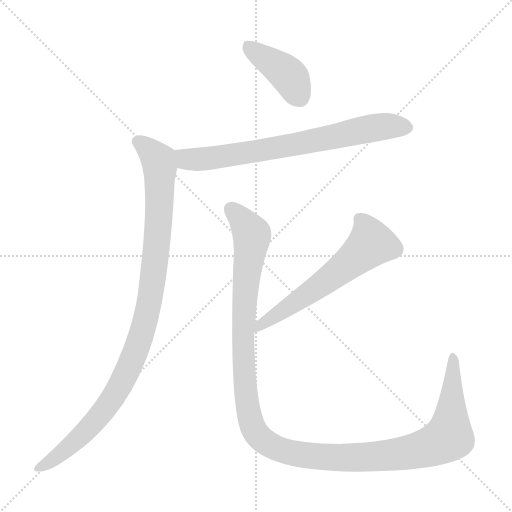
t = 0.00 s
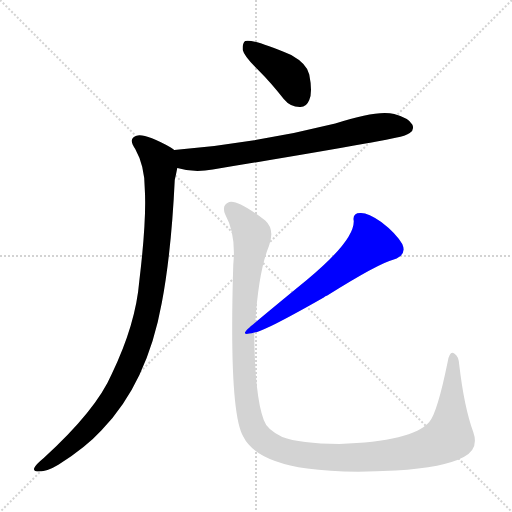
t = 3.23 s
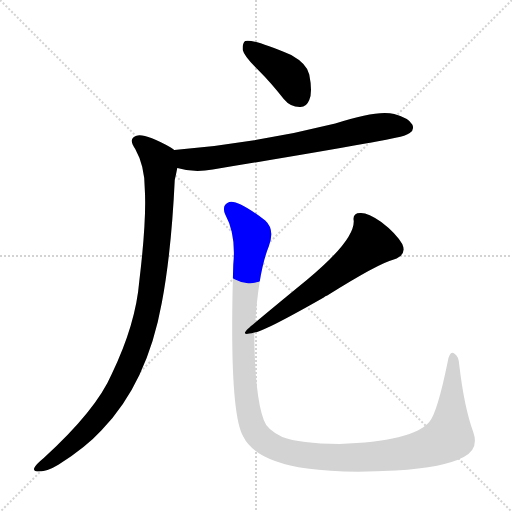
t = 3.42 s
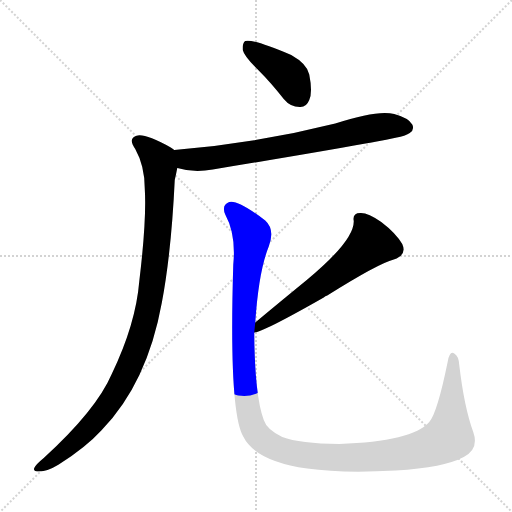
t = 3.60 s
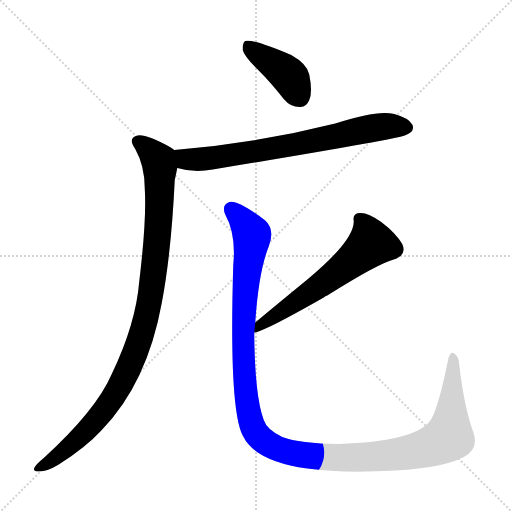
t = 3.79 s
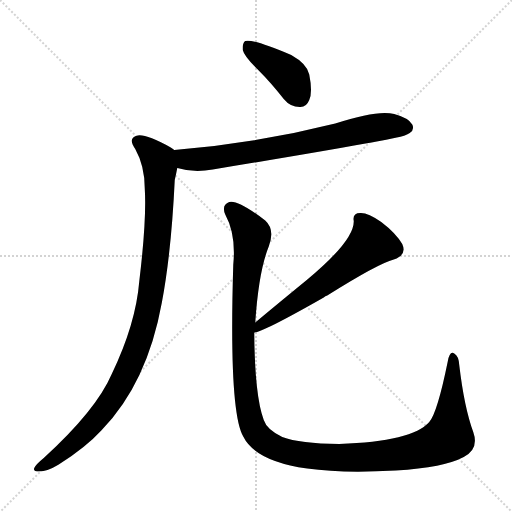
t = 4.53 s

The animated SVG that drew these frames (rendered in a browser with its animation timeline set to each time). Animation: 5 CSS @keyframes rules; one cycle of 4.53 s.

<svg version="1.1" viewBox="0 0 1024 1024" xmlns="http://www.w3.org/2000/svg">
  <g stroke="lightgray" stroke-dasharray="1,1" stroke-width="1" transform="scale(4, 4)">
    <line x1="0" y1="0" x2="256" y2="256"></line>
    <line x1="256" y1="0" x2="0" y2="256"></line>
    <line x1="128" y1="0" x2="128" y2="256"></line>
    <line x1="0" y1="128" x2="256" y2="128"></line>
  </g>
<g transform="scale(1, -1) translate(0, -900)">
   <style type="text/css">
    @keyframes keyframes0 {
      from {
       stroke: blue;
       stroke-dashoffset: 410;
       stroke-width: 128;
       }
       57% {
       animation-timing-function: step-end;
       stroke: blue;
       stroke-dashoffset: 0;
       stroke-width: 128;
       }
       to {
       stroke: black;
       stroke-width: 1024;
       }
       }
       #make-me-a-hanzi-animation-0 {
         animation: keyframes0 0.583659s both;
         animation-delay: 0.000000s;
         animation-timing-function: linear;
       }
    @keyframes keyframes1 {
      from {
       stroke: blue;
       stroke-dashoffset: 723;
       stroke-width: 128;
       }
       70% {
       animation-timing-function: step-end;
       stroke: blue;
       stroke-dashoffset: 0;
       stroke-width: 128;
       }
       to {
       stroke: black;
       stroke-width: 1024;
       }
       }
       #make-me-a-hanzi-animation-1 {
         animation: keyframes1 0.838379s both;
         animation-delay: 0.583659s;
         animation-timing-function: linear;
       }
    @keyframes keyframes2 {
      from {
       stroke: blue;
       stroke-dashoffset: 1007;
       stroke-width: 128;
       }
       77% {
       animation-timing-function: step-end;
       stroke: blue;
       stroke-dashoffset: 0;
       stroke-width: 128;
       }
       to {
       stroke: black;
       stroke-width: 1024;
       }
       }
       #make-me-a-hanzi-animation-2 {
         animation: keyframes2 1.069499s both;
         animation-delay: 1.422038s;
         animation-timing-function: linear;
       }
    @keyframes keyframes3 {
      from {
       stroke: blue;
       stroke-dashoffset: 603;
       stroke-width: 128;
       }
       66% {
       animation-timing-function: step-end;
       stroke: blue;
       stroke-dashoffset: 0;
       stroke-width: 128;
       }
       to {
       stroke: black;
       stroke-width: 1024;
       }
       }
       #make-me-a-hanzi-animation-3 {
         animation: keyframes3 0.740723s both;
         animation-delay: 2.491536s;
         animation-timing-function: linear;
       }
    @keyframes keyframes4 {
      from {
       stroke: blue;
       stroke-dashoffset: 1285;
       stroke-width: 128;
       }
       81% {
       animation-timing-function: step-end;
       stroke: blue;
       stroke-dashoffset: 0;
       stroke-width: 128;
       }
       to {
       stroke: black;
       stroke-width: 1024;
       }
       }
       #make-me-a-hanzi-animation-4 {
         animation: keyframes4 1.295736s both;
         animation-delay: 3.232259s;
         animation-timing-function: linear;
       }
</style>
<path d="M 516.5 760.0 Q 541.5 735.0 567.5 702.0 Q 580.5 686.0 599.5 686.0 Q 612.5 685.0 618.5 700.0 Q 625.5 716.0 618.5 751.0 Q 614.5 772.0 582.5 790.0 Q 504.5 823.0 490.5 818.0 Q 484.5 814.0 485.5 800.0 Q 488.5 787.0 516.5 760.0 Z" fill="lightgray"></path> 
<path d="M 354.5 564.0 Q 387.5 554.0 425.5 561.0 Q 789.5 621.0 809.5 629.0 Q 815.5 632.0 819.5 634.0 Q 829.5 641.0 824.5 651.0 Q 817.5 664.0 788.5 672.0 Q 755.5 681.0 670.5 653.0 Q 511.5 613.0 348.5 600.0 C 318.5 597.0 325.5 571.0 354.5 564.0 Z" fill="lightgray"></path> 
<path d="M 348.5 600.0 Q 345.5 603.0 341.5 605.0 Q 292.5 632.0 275.5 629.0 Q 254.5 625.0 270.5 602.0 Q 289.5 568.0 289.5 523.0 Q 293.5 462.0 278.5 337.0 Q 271.5 252.0 223.5 152.0 Q 192.5 80.0 87.5 -16.0 Q 71.5 -29.0 68.5 -36.0 Q 65.5 -43.0 78.5 -43.0 Q 94.5 -43.0 117.5 -29.0 Q 171.5 5.0 203.5 40.0 Q 294.5 134.0 323.5 294.0 Q 342.5 393.0 349.5 540.0 Q 352.5 553.0 354.5 564.0 C 360.5 593.0 360.5 593.0 348.5 600.0 Z" fill="lightgray"></path> 
<path d="M 508.5 235.0 Q 524.5 235.0 647.5 305.0 Q 650.5 308.0 654.5 309.0 Q 756.5 373.0 787.5 381.0 Q 814.5 390.0 804.5 412.0 Q 791.5 434.0 762.5 456.0 Q 735.5 475.0 720.5 474.0 Q 704.5 474.0 707.5 458.0 Q 708.5 419.0 613.5 340.0 Q 564.5 300.0 510.5 255.0 C 487.5 236.0 479.5 227.0 508.5 235.0 Z" fill="lightgray"></path> 
<path d="M 946.5 36.0 Q 928.5 85.0 918.5 170.0 Q 917.5 188.0 908.5 193.0 Q 899.5 199.0 895.5 177.0 Q 874.5 74.0 858.5 56.0 Q 824.5 17.0 678.5 12.0 Q 599.5 13.0 564.5 26.0 Q 533.5 41.0 527.5 60.0 Q 509.5 108.0 508.5 235.0 L 510.5 255.0 Q 517.5 358.0 537.5 407.0 Q 550.5 441.0 530.5 459.0 Q 475.5 501.0 458.5 496.0 Q 442.5 490.0 450.5 471.0 Q 472.5 431.0 466.5 370.0 Q 457.5 76.0 486.5 27.0 Q 510.5 -22.0 614.5 -37.0 Q 683.5 -47.0 791.5 -41.0 Q 888.5 -35.0 927.5 -14.0 Q 958.5 2.0 946.5 36.0 Z" fill="lightgray"></path> 
      <clipPath id="make-me-a-hanzi-clip-0">
      <path d="M 516.5 760.0 Q 541.5 735.0 567.5 702.0 Q 580.5 686.0 599.5 686.0 Q 612.5 685.0 618.5 700.0 Q 625.5 716.0 618.5 751.0 Q 614.5 772.0 582.5 790.0 Q 504.5 823.0 490.5 818.0 Q 484.5 814.0 485.5 800.0 Q 488.5 787.0 516.5 760.0 Z" fill="lightgray"></path>
      </clipPath>
      <path clip-path="url(#make-me-a-hanzi-clip-0)" d="M 494.5 811.0 L 577.5 749.0 L 600.5 704.0 " fill="none" id="make-me-a-hanzi-animation-0" stroke-dasharray="282 564" stroke-linecap="round"></path>

      <clipPath id="make-me-a-hanzi-clip-1">
      <path d="M 354.5 564.0 Q 387.5 554.0 425.5 561.0 Q 789.5 621.0 809.5 629.0 Q 815.5 632.0 819.5 634.0 Q 829.5 641.0 824.5 651.0 Q 817.5 664.0 788.5 672.0 Q 755.5 681.0 670.5 653.0 Q 511.5 613.0 348.5 600.0 C 318.5 597.0 325.5 571.0 354.5 564.0 Z" fill="lightgray"></path>
      </clipPath>
      <path clip-path="url(#make-me-a-hanzi-clip-1)" d="M 356.5 595.0 L 377.5 581.0 L 436.5 584.0 L 750.5 645.0 L 813.5 645.0 " fill="none" id="make-me-a-hanzi-animation-1" stroke-dasharray="595 1190" stroke-linecap="round"></path>

      <clipPath id="make-me-a-hanzi-clip-2">
      <path d="M 348.5 600.0 Q 345.5 603.0 341.5 605.0 Q 292.5 632.0 275.5 629.0 Q 254.5 625.0 270.5 602.0 Q 289.5 568.0 289.5 523.0 Q 293.5 462.0 278.5 337.0 Q 271.5 252.0 223.5 152.0 Q 192.5 80.0 87.5 -16.0 Q 71.5 -29.0 68.5 -36.0 Q 65.5 -43.0 78.5 -43.0 Q 94.5 -43.0 117.5 -29.0 Q 171.5 5.0 203.5 40.0 Q 294.5 134.0 323.5 294.0 Q 342.5 393.0 349.5 540.0 Q 352.5 553.0 354.5 564.0 C 360.5 593.0 360.5 593.0 348.5 600.0 Z" fill="lightgray"></path>
      </clipPath>
      <path clip-path="url(#make-me-a-hanzi-clip-2)" d="M 276.5 615.0 L 304.5 594.0 L 316.5 580.0 L 319.5 565.0 L 309.5 371.0 L 285.5 241.0 L 253.5 155.0 L 201.5 71.0 L 130.5 -1.0 L 76.5 -35.0 " fill="none" id="make-me-a-hanzi-animation-2" stroke-dasharray="879 1758" stroke-linecap="round"></path>

      <clipPath id="make-me-a-hanzi-clip-3">
      <path d="M 508.5 235.0 Q 524.5 235.0 647.5 305.0 Q 650.5 308.0 654.5 309.0 Q 756.5 373.0 787.5 381.0 Q 814.5 390.0 804.5 412.0 Q 791.5 434.0 762.5 456.0 Q 735.5 475.0 720.5 474.0 Q 704.5 474.0 707.5 458.0 Q 708.5 419.0 613.5 340.0 Q 564.5 300.0 510.5 255.0 C 487.5 236.0 479.5 227.0 508.5 235.0 Z" fill="lightgray"></path>
      </clipPath>
      <path clip-path="url(#make-me-a-hanzi-clip-3)" d="M 718.5 463.0 L 730.5 449.0 L 742.5 413.0 L 651.5 336.0 L 509.5 240.0 " fill="none" id="make-me-a-hanzi-animation-3" stroke-dasharray="475 950" stroke-linecap="round"></path>

      <clipPath id="make-me-a-hanzi-clip-4">
      <path d="M 946.5 36.0 Q 928.5 85.0 918.5 170.0 Q 917.5 188.0 908.5 193.0 Q 899.5 199.0 895.5 177.0 Q 874.5 74.0 858.5 56.0 Q 824.5 17.0 678.5 12.0 Q 599.5 13.0 564.5 26.0 Q 533.5 41.0 527.5 60.0 Q 509.5 108.0 508.5 235.0 L 510.5 255.0 Q 517.5 358.0 537.5 407.0 Q 550.5 441.0 530.5 459.0 Q 475.5 501.0 458.5 496.0 Q 442.5 490.0 450.5 471.0 Q 472.5 431.0 466.5 370.0 Q 457.5 76.0 486.5 27.0 Q 510.5 -22.0 614.5 -37.0 Q 683.5 -47.0 791.5 -41.0 Q 888.5 -35.0 927.5 -14.0 Q 958.5 2.0 946.5 36.0 Z" fill="lightgray"></path>
      </clipPath>
      <path clip-path="url(#make-me-a-hanzi-clip-4)" d="M 462.5 481.0 L 503.5 431.0 L 487.5 283.0 L 488.5 146.0 L 502.5 55.0 L 511.5 35.0 L 531.5 15.0 L 554.5 2.0 L 607.5 -11.0 L 701.5 -16.0 L 818.5 -5.0 L 873.5 12.0 L 897.5 26.0 L 900.5 41.0 L 905.5 184.0 " fill="none" id="make-me-a-hanzi-animation-4" stroke-dasharray="1157 2314" stroke-linecap="round"></path>

</g>
</svg>
